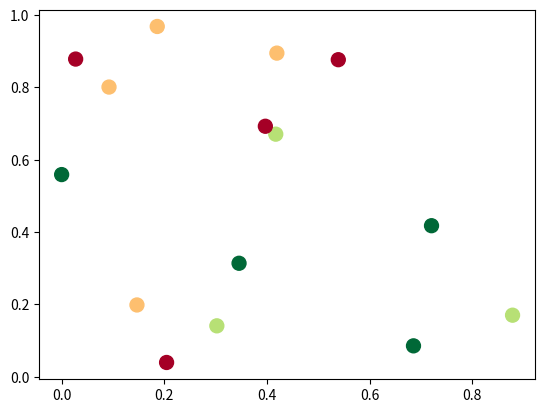

Here is the Python script that generated this plot:
import matplotlib.pyplot as plt
import numpy as np

np.random.seed(1)

x = np.random.rand(15)
y = np.random.rand(15)
names = np.array(list("ABCDEFGHIJKLMNO"))
c = np.random.randint(1, 5, size=15)

norm = plt.Normalize(1, 4)
cmap = plt.cm.RdYlGn

fig, ax = plt.subplots()
sc = plt.scatter(x, y, c=c, s=100, cmap=cmap, norm=norm)

annot = ax.annotate("", xy=(0, 0), xytext=(20, 20), textcoords="offset points",
                    bbox=dict(boxstyle="round", fc="w"),
                    arrowprops=dict(arrowstyle="->"))
annot.set_visible(False)


def update_annot(ind):
    pos = sc.get_offsets()[ind["ind"][0]]
    annot.xy = pos
    text = "{}, {}".format(" ".join(list(map(str, ind["ind"]))),
                           " ".join([names[n] for n in ind["ind"]]))
    annot.set_text(text)
    annot.get_bbox_patch().set_facecolor(cmap(norm(c[ind["ind"][0]])))
    annot.get_bbox_patch().set_alpha(0.4)


def hover(event):
    vis = annot.get_visible()
    if event.inaxes == ax:
        cont, ind = sc.contains(event)
        if cont:
            update_annot(ind)
            annot.set_visible(True)
            fig.canvas.draw_idle()
        else:
            if vis:
                annot.set_visible(False)
                fig.canvas.draw_idle()


fig.canvas.mpl_connect("motion_notify_event", hover)

plt.show()
